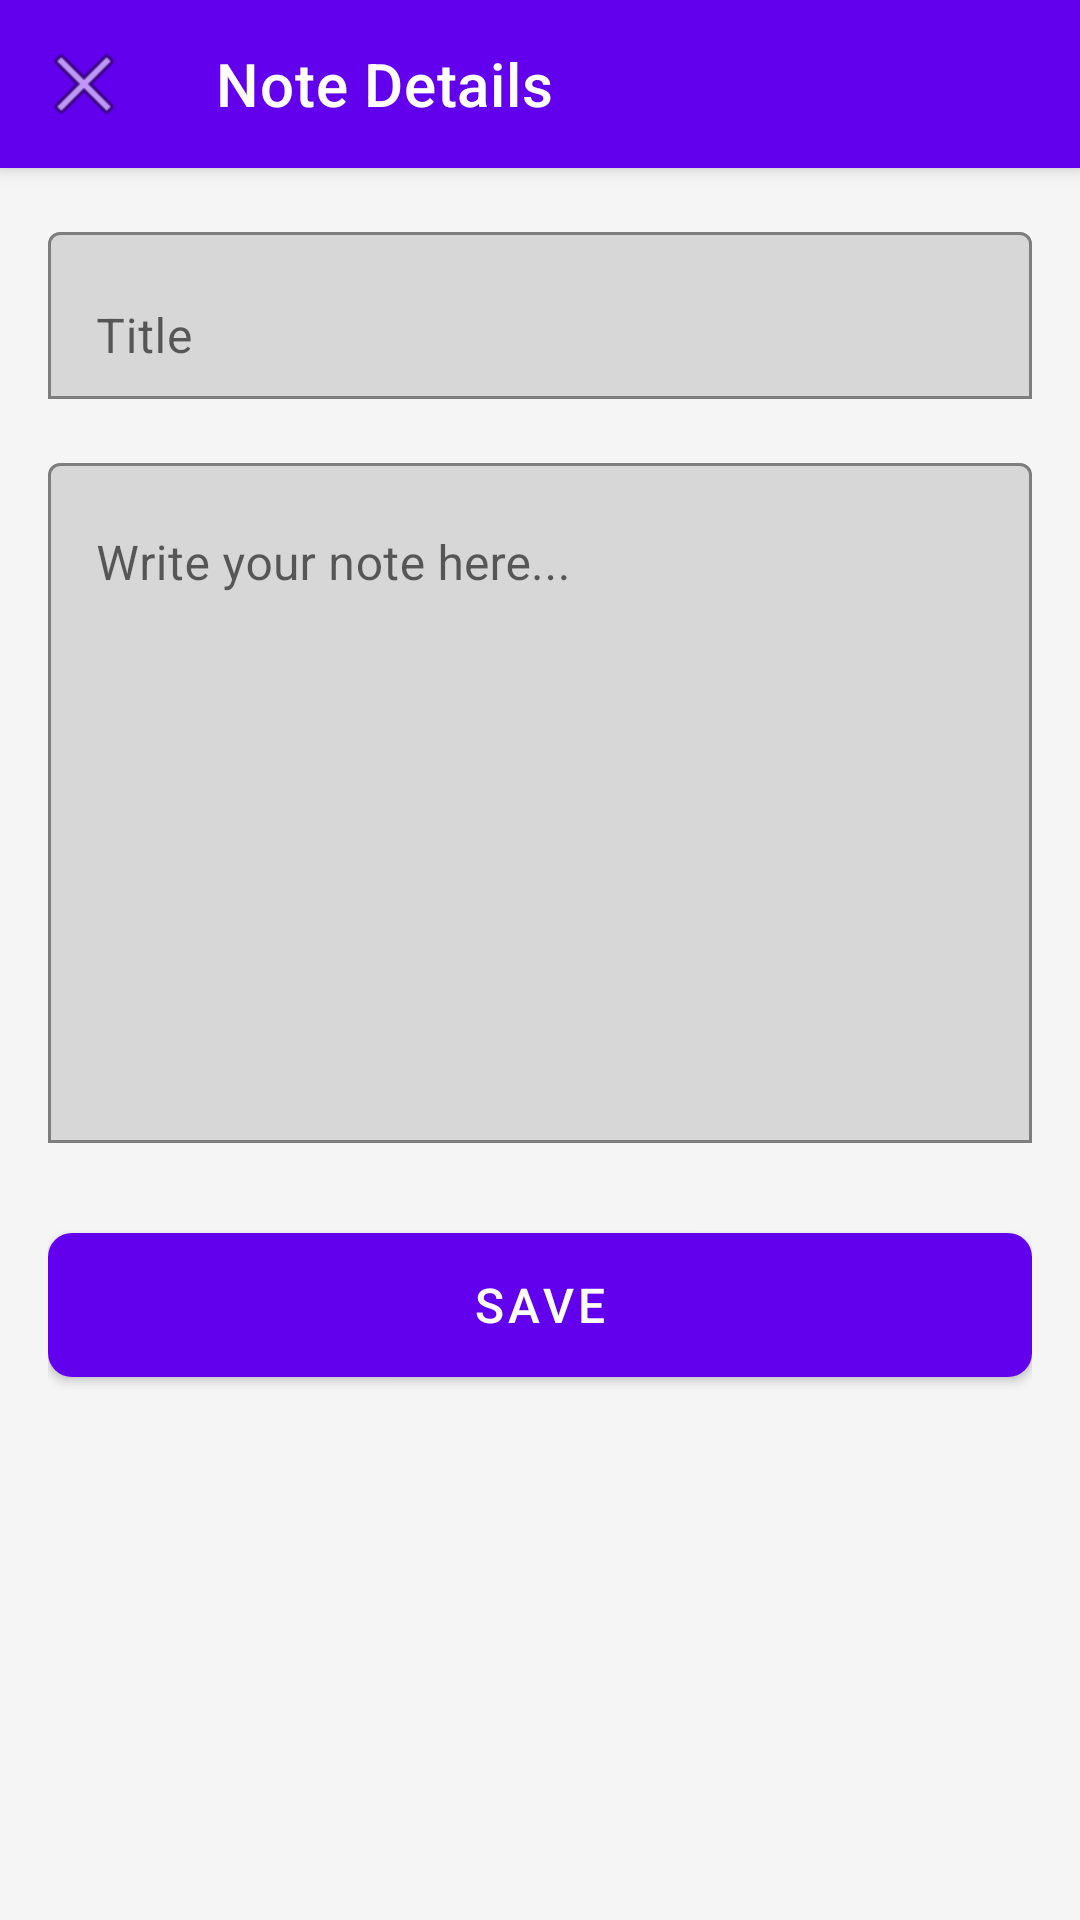

Android layout source for this screen:
<!-- AndroidManifest.xml: application theme Theme.KidsNotesApp -->
<!-- res/layout/activity_note_details.xml -->
<?xml version="1.0" encoding="utf-8"?>
<androidx.coordinatorlayout.widget.CoordinatorLayout
    xmlns:android="http://schemas.android.com/apk/res/android"
    xmlns:app="http://schemas.android.com/apk/res-auto"
    android:layout_width="match_parent"
    android:layout_height="match_parent">

    <com.google.android.material.appbar.AppBarLayout
        android:layout_width="match_parent"
        android:layout_height="wrap_content">

        <com.google.android.material.appbar.MaterialToolbar
            android:id="@+id/toolbar"
            android:layout_width="match_parent"
            android:layout_height="?attr/actionBarSize"
            android:background="?attr/colorPrimary"
            app:navigationIcon="@android:drawable/ic_menu_close_clear_cancel"
            app:title="@string/note_details"
            app:titleTextColor="@color/white" />

    </com.google.android.material.appbar.AppBarLayout>

    <androidx.core.widget.NestedScrollView
        android:layout_width="match_parent"
        android:layout_height="match_parent"
        android:background="@color/background"
        app:layout_behavior="@string/appbar_scrolling_view_behavior">

        <LinearLayout
            android:layout_width="match_parent"
            android:layout_height="wrap_content"
            android:orientation="vertical"
            android:padding="16dp">

            <com.google.android.material.textfield.TextInputLayout
                android:layout_width="match_parent"
                android:layout_height="wrap_content"
                android:hint="@string/title_hint"
                app:boxBackgroundMode="outline">

                <com.google.android.material.textfield.TextInputEditText
                    android:id="@+id/editTextTitle"
                    android:layout_width="match_parent"
                    android:layout_height="wrap_content"
                    android:inputType="text"
                    android:maxLines="1" />

            </com.google.android.material.textfield.TextInputLayout>

            <com.google.android.material.textfield.TextInputLayout
                android:layout_width="match_parent"
                android:layout_height="wrap_content"
                android:layout_marginTop="16dp"
                android:hint="@string/content_hint"
                app:boxBackgroundMode="outline">

                <com.google.android.material.textfield.TextInputEditText
                    android:id="@+id/editTextContent"
                    android:layout_width="match_parent"
                    android:layout_height="wrap_content"
                    android:gravity="top"
                    android:inputType="textMultiLine"
                    android:minLines="10" />

            </com.google.android.material.textfield.TextInputLayout>

            <com.google.android.material.button.MaterialButton
                android:id="@+id/buttonSave"
                android:layout_width="match_parent"
                android:layout_height="60dp"
                android:layout_marginTop="24dp"
                android:text="@string/save"
                android:textSize="16sp"
                app:cornerRadius="8dp" />

        </LinearLayout>

    </androidx.core.widget.NestedScrollView>

</androidx.coordinatorlayout.widget.CoordinatorLayout>
<!-- resources referenced by this layout -->
<resources>
  <color name="background">#FFF5F5F5</color>
  <color name="white">#FFFFFFFF</color>
  <string name="content_hint">Write your note here...</string>
  <string name="note_details">Note Details</string>
  <string name="save">Save</string>
  <string name="title_hint">Title</string>
  <style name="Theme.KidsNotesApp" parent="Theme.MaterialComponents.DayNight.DarkActionBar">
          <item name="colorPrimary">@color/purple_500</item>
          <item name="colorPrimaryVariant">@color/purple_700</item>
          <item name="colorOnPrimary">@color/white</item>
          <item name="colorSecondary">@color/teal_200</item>
          <item name="colorSecondaryVariant">@color/teal_700</item>
          <item name="colorOnSecondary">@color/black</item>
          <item name="android:statusBarColor">?attr/colorPrimaryVariant</item>
      </style>
  <color name="purple_500">#FF6200EE</color>
  <color name="purple_700">#FF3700B3</color>
  <color name="teal_200">#FF03DAC5</color>
  <color name="teal_700">#FF018786</color>
  <color name="black">#FF000000</color>
</resources>
